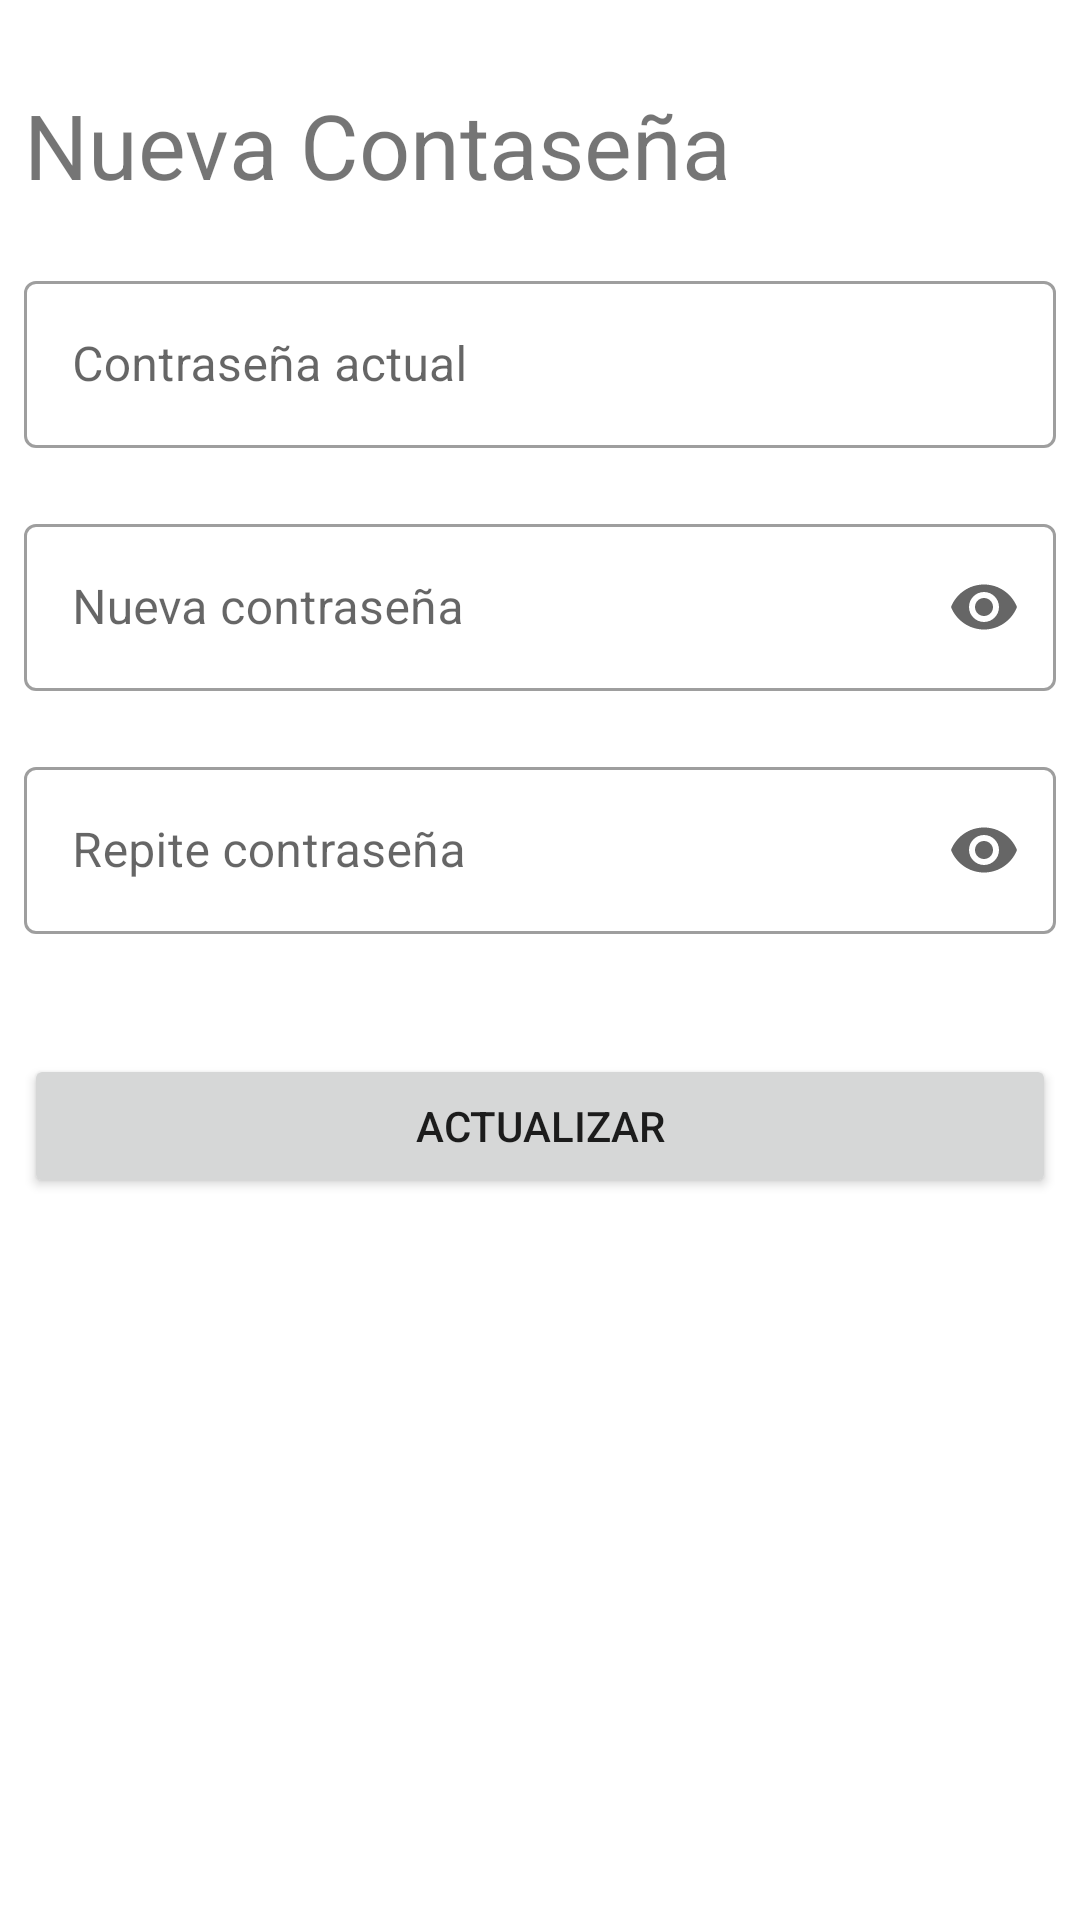

Layout XML and referenced resources for this Android screen:
<!-- AndroidManifest.xml: application theme Theme.AppBibliotecas -->
<!-- res/layout/pass_contentscrolling.xml -->
<?xml version="1.0" encoding="utf-8"?>
<androidx.core.widget.NestedScrollView
    xmlns:android="http://schemas.android.com/apk/res/android"
    xmlns:tools="http://schemas.android.com/tools"
    xmlns:app="http://schemas.android.com/apk/res-auto"
    app:layout_behavior="@string/appbar_scrolling_view_behavior"
    tools:showIn="@layout/activity_cambiar_pass"
    android:layout_width="match_parent"
    android:layout_height="wrap_content"
    android:fillViewport="true"
    tools:context=".ui.Cambiarpass.CambiarPassActivity">

    <LinearLayout
        android:layout_margin="8dp"
        android:layout_width="match_parent"
        android:layout_height="wrap_content"
        android:orientation="vertical">
        <Space
            android:layout_width="match_parent"
            android:layout_height="20dp"/>

        <TextView
            android:layout_width="match_parent"
            android:layout_height="wrap_content"
            android:text="Nueva Contaseña"
            android:textSize="30dp"
            />

      <Space
          android:layout_width="match_parent"
          android:layout_height="20dp">

      </Space>
        <com.google.android.material.textfield.TextInputLayout
            android:id="@+id/prev_pass_layout"
            android:layout_width="match_parent"
            style="@style/Widget.MaterialComponents.TextInputLayout.OutlinedBox"
            android:layout_height="wrap_content"
            app:boxBackgroundColor="@color/white"
            android:hint="@string/pass_actual">

            <com.google.android.material.textfield.TextInputEditText
                android:id="@+id/prev_pass_edit"
                android:layout_width="match_parent"
                android:inputType="textPassword"
                android:layout_height="wrap_content" />

        </com.google.android.material.textfield.TextInputLayout>


        <com.google.android.material.textfield.TextInputLayout
            android:id="@+id/new_pass_layout"
            android:layout_width="match_parent"
            android:layout_height="wrap_content"
            style="@style/Widget.MaterialComponents.TextInputLayout.OutlinedBox"
            android:layout_marginTop="20dp"
            android:hint="Nueva contraseña"
            app:boxBackgroundColor="@color/white"
            app:endIconMode="password_toggle">

            <com.google.android.material.textfield.TextInputEditText
                android:id="@+id/new_pass_edit"
                android:layout_width="match_parent"
                android:layout_height="wrap_content"
                android:inputType="textPassword" />



        </com.google.android.material.textfield.TextInputLayout>


        <com.google.android.material.textfield.TextInputLayout
            android:id="@+id/new_pass2_layout"
            android:layout_width="match_parent"
            android:layout_height="wrap_content"
            style="@style/Widget.MaterialComponents.TextInputLayout.OutlinedBox"
            android:layout_marginTop="20dp"
            android:hint="Repite contraseña"
            app:boxBackgroundColor="@color/white"
            app:endIconMode="password_toggle">

        <com.google.android.material.textfield.TextInputEditText
            android:id="@+id/new_pass2_edit"
            android:layout_width="match_parent"
            android:layout_height="wrap_content"
            android:inputType="textPassword" />

        </com.google.android.material.textfield.TextInputLayout>

        <Space
            android:layout_width="match_parent"
            android:layout_height="40dp">

        </Space>


        <Button
            android:id="@+id/update_pass_button"
            android:layout_width="match_parent"
            android:layout_height="wrap_content"
            android:text="Actualizar">

        </Button>
    </LinearLayout>



</androidx.core.widget.NestedScrollView>
<!-- res/layout/activity_cambiar_pass.xml (included above) -->
<?xml version="1.0" encoding="utf-8"?>
<androidx.coordinatorlayout.widget.CoordinatorLayout xmlns:android="http://schemas.android.com/apk/res/android"
    xmlns:app="http://schemas.android.com/apk/res-auto"
    xmlns:tools="http://schemas.android.com/tools"
    android:layout_width="match_parent"
    android:layout_height="match_parent"
    android:fitsSystemWindows="true"
    tools:context=".ui.Cambiarpass.CambiarPassActivity">

    <com.google.android.material.appbar.AppBarLayout
        android:id="@+id/app_bar"
        android:fitsSystemWindows="true"
        android:layout_height="100dp"
        android:layout_width="match_parent"
        android:theme="@style/Theme.AppBibliotecas.AppBarOverlay">

        <androidx.appcompat.widget.Toolbar
            android:id="@+id/toolbar_cambiarpass"
            android:layout_width="match_parent"
            android:layout_height="?attr/actionBarSize"
            app:layout_collapseMode="parallax"
            app:menu="@menu/upper_menu"
            app:popupTheme="@style/Theme.AppBibliotecas.PopupOverlay">


        </androidx.appcompat.widget.Toolbar>

    </com.google.android.material.appbar.AppBarLayout>


    <include
        android:id="@+id/passcontent_layout"
        layout="@layout/pass_contentscrolling" />


</androidx.coordinatorlayout.widget.CoordinatorLayout>
<!-- resources referenced by this layout -->
<resources>
  <color name="white">#FFFFFFFF</color>
  <string name="pass_actual">Contraseña actual</string>
  <style name="Theme.AppBibliotecas.AppBarOverlay" parent="ThemeOverlay.AppCompat.ActionBar" />
  <style name="Theme.AppBibliotecas.PopupOverlay" parent="ThemeOverlay.AppCompat.Light" />
  <style name="Theme.AppBibliotecas" parent="Theme.MaterialComponents.DayNight.NoActionBar">
          
          <item name="colorPrimary">@color/purple_500</item>
          <item name="colorPrimaryVariant">@color/purple_700</item>
          <item name="colorOnPrimary">@color/white</item>
          
          <item name="colorSecondary">@color/teal_200</item>
          <item name="colorSecondaryVariant">@color/teal_700</item>
          <item name="colorOnSecondary">@color/black</item>
          
          <item name="android:statusBarColor">?attr/colorPrimaryVariant</item>
          
      </style>
  <color name="purple_500">#FF6200EE</color>
  <color name="purple_700">#FF3700B3</color>
  <color name="teal_200">#FF03DAC5</color>
  <color name="teal_700">#FF018786</color>
  <color name="black">#FF000000</color>
</resources>
